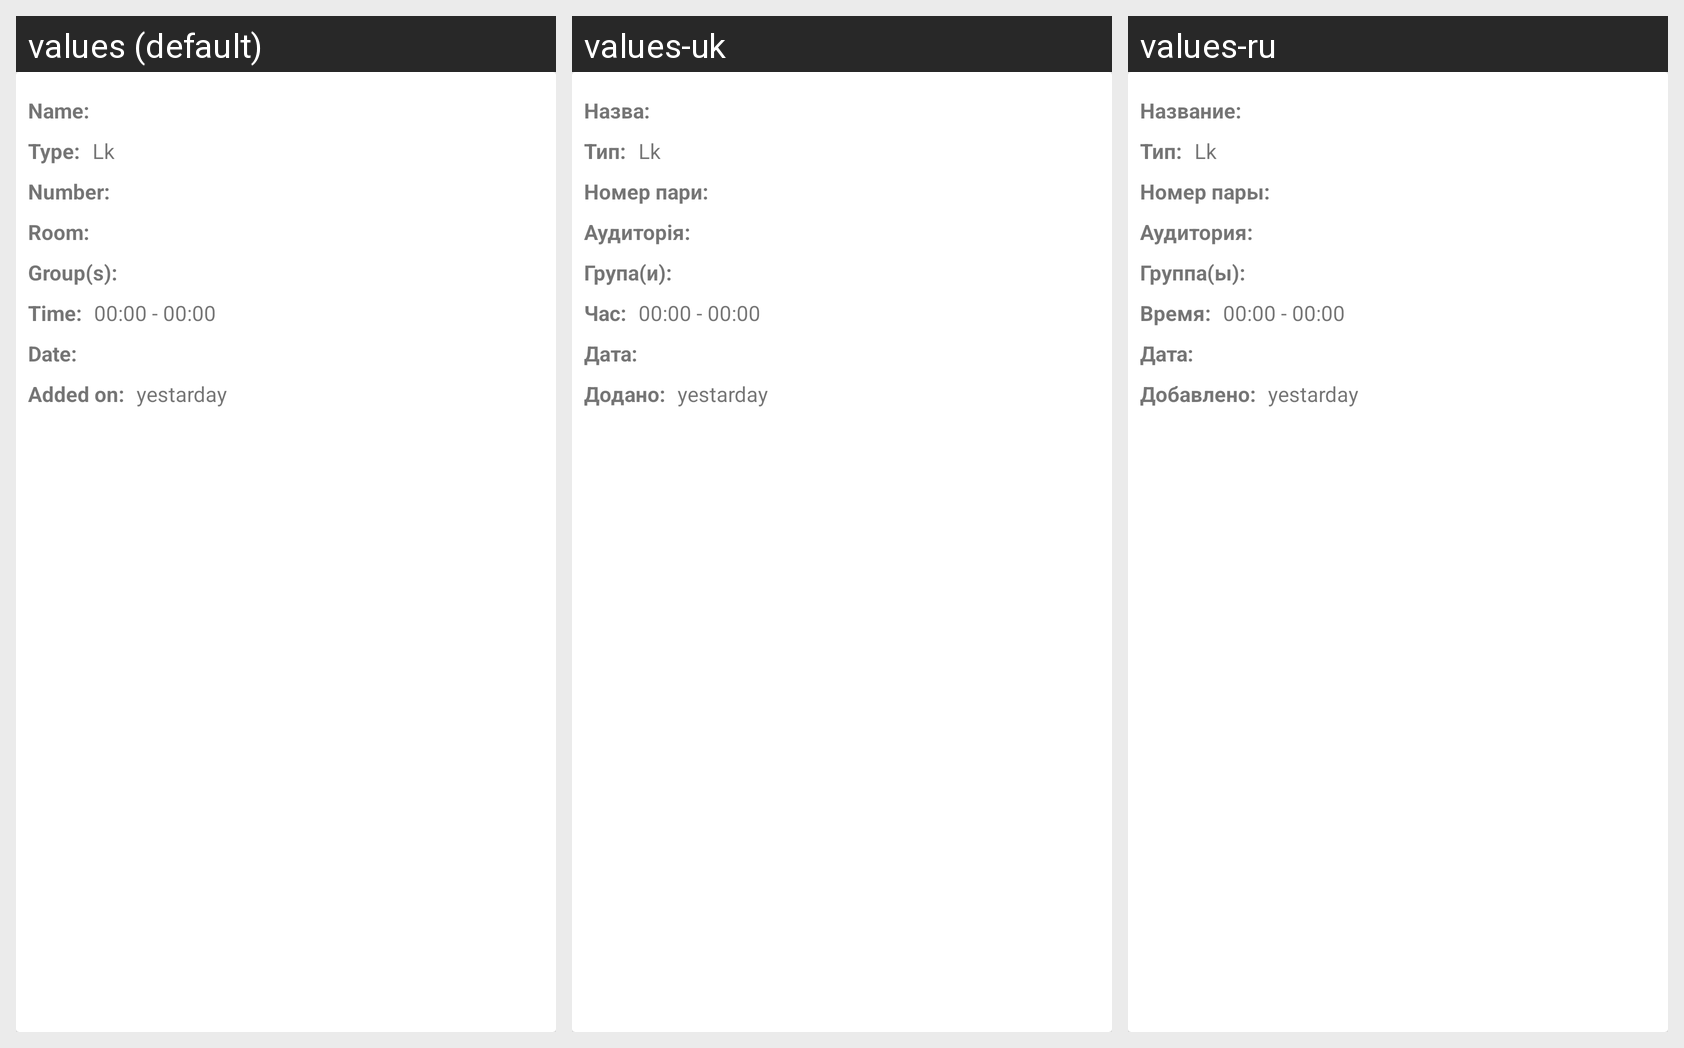

Strings drawn on this Android screen and how each of the app's shown locales translates them:
Android screen res/layout/bottomsheet_lesson_teacher.xml rendered under 3 locales, left to right: values (default), values-uk, values-ru. Device: Nexus 5 (rendered at 1080×1920; each locale shown at half size, 540×960, under a caption strip naming it); theme AppTheme.ActionBar.
Strings drawn on this screen, with the default value and each locale's value (text and hints the layout hard-codes, and strings that could not be matched under every locale, appear in the picture but are not listed):

lesson_details_name
  values: Name:
  values-uk: Назва:
  values-ru: Название:

lesson_details_type
  values: Type:
  values-uk: Тип:
  values-ru: Тип:

lesson_details_who_groups
  values: Group(s):
  values-uk: Група(и):
  values-ru: Группа(ы):

lesson_details_added_on
  values: Added on:
  values-uk: Додано:
  values-ru: Добавлено:

lesson_details_room
  values: Room:
  values-uk: Аудиторія:
  values-ru: Аудитория:

lesson_details_date
  values: Date:
  values-uk: Дата:
  values-ru: Дата:

lesson_details_number
  values: Number:
  values-uk: Номер пари:
  values-ru: Номер пары:

lesson_details_time
  values: Time:
  values-uk: Час:
  values-ru: Время:
